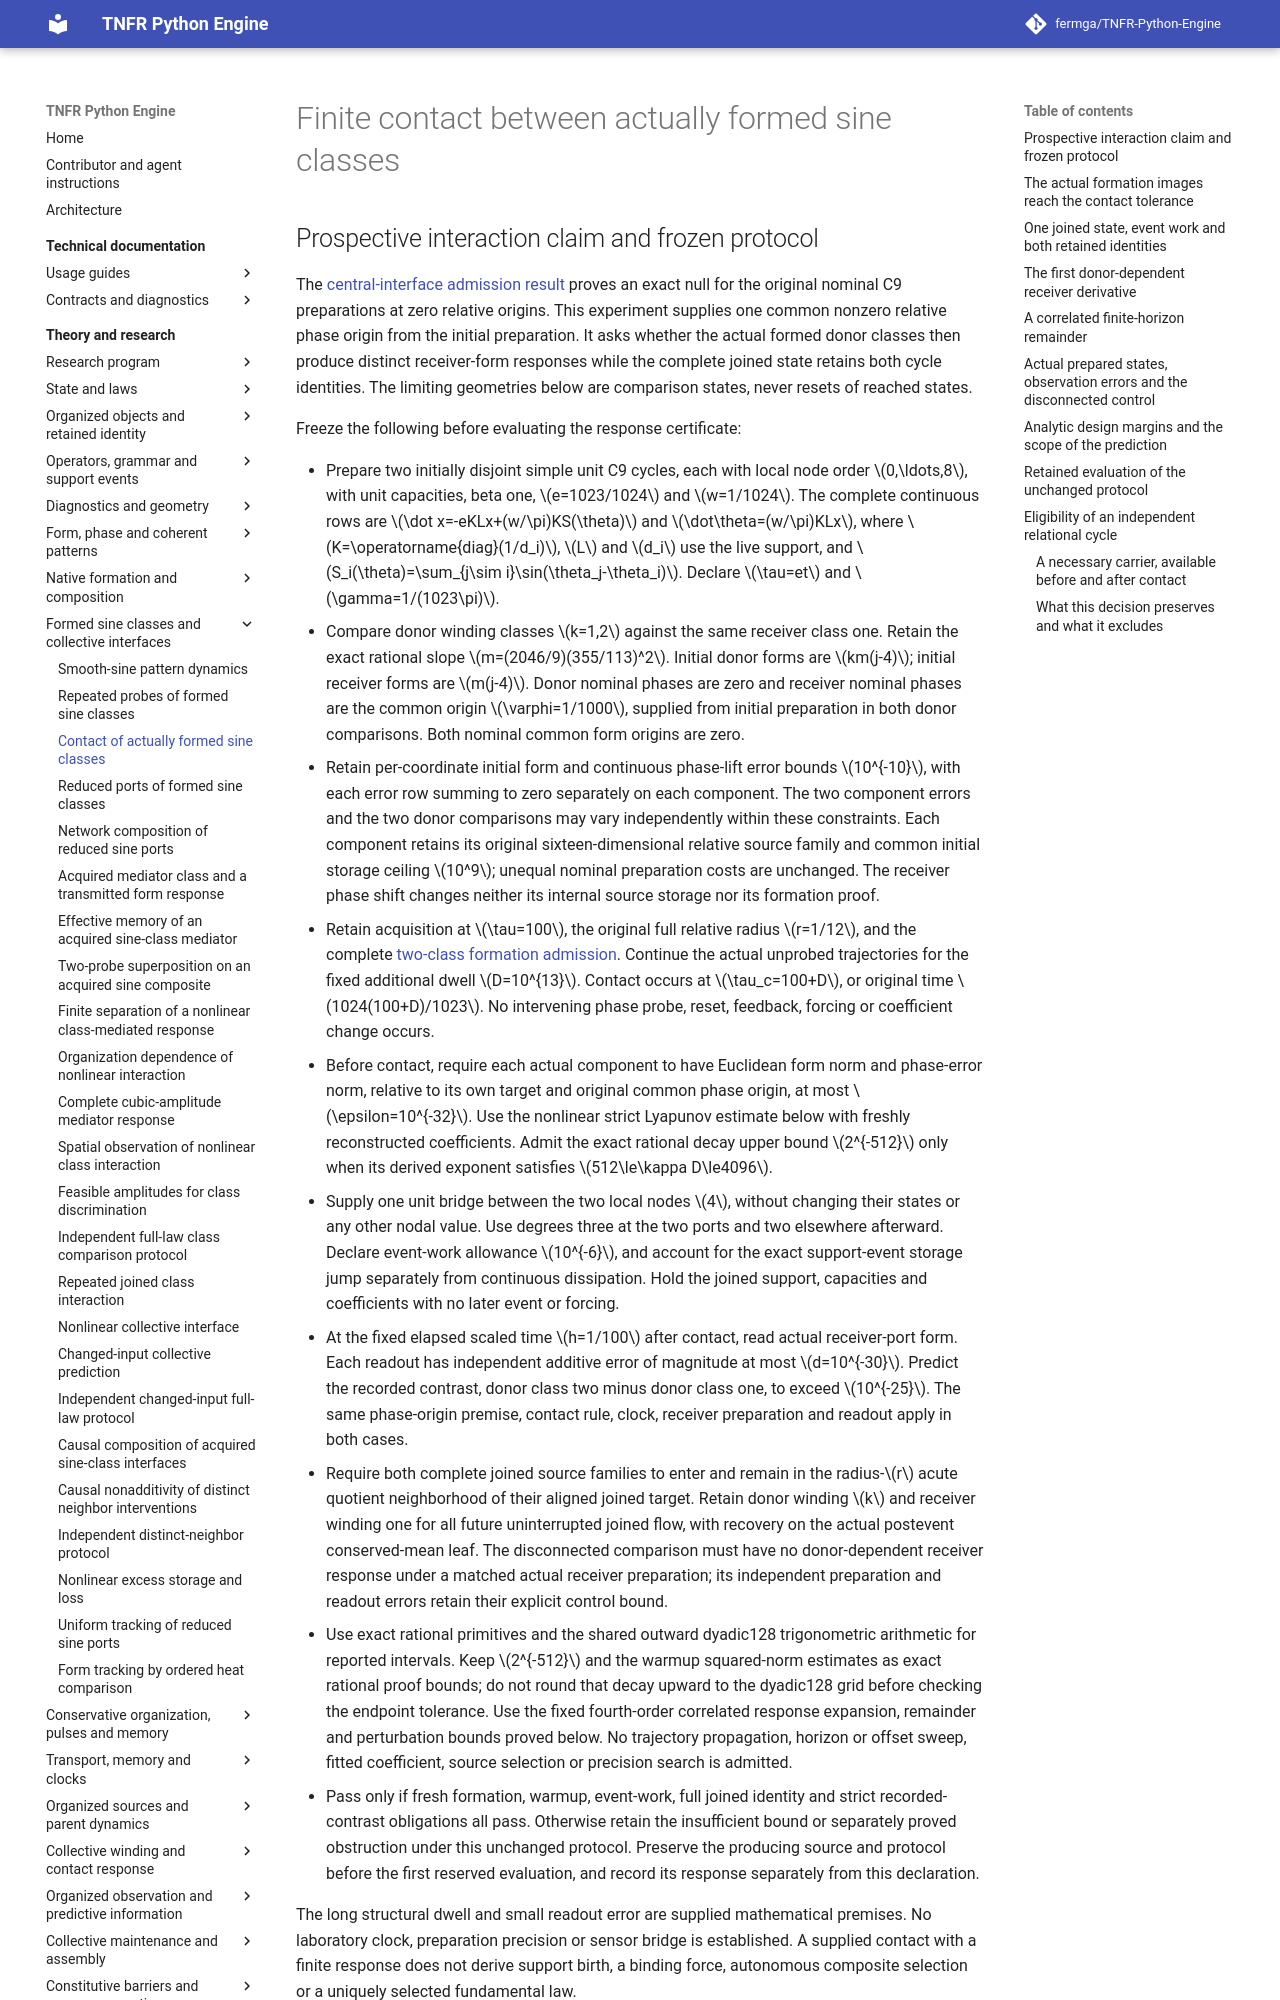

repository: fermga/TNFR-Python-Engine · page: theory/nodal/SINE_FORMED_CLASS_CONTACT/index.html · generator: mkdocs

# Finite contact between actually formed sine classes

<a id="sine-formed-class-contact"></a>

## Prospective interaction claim and frozen protocol

The [central-interface admission result](SINE_PATTERN_DYNAMICS.md#sine-formed-class-contact-admission)
proves an exact null for the original nominal C9 preparations at zero
relative origins. This experiment supplies one common nonzero relative
phase origin from the initial preparation. It asks whether the actual
formed donor classes then produce distinct receiver-form responses while
the complete joined state retains both cycle identities. The limiting
geometries below are comparison states, never resets of reached states.

Freeze the following before evaluating the response certificate:
